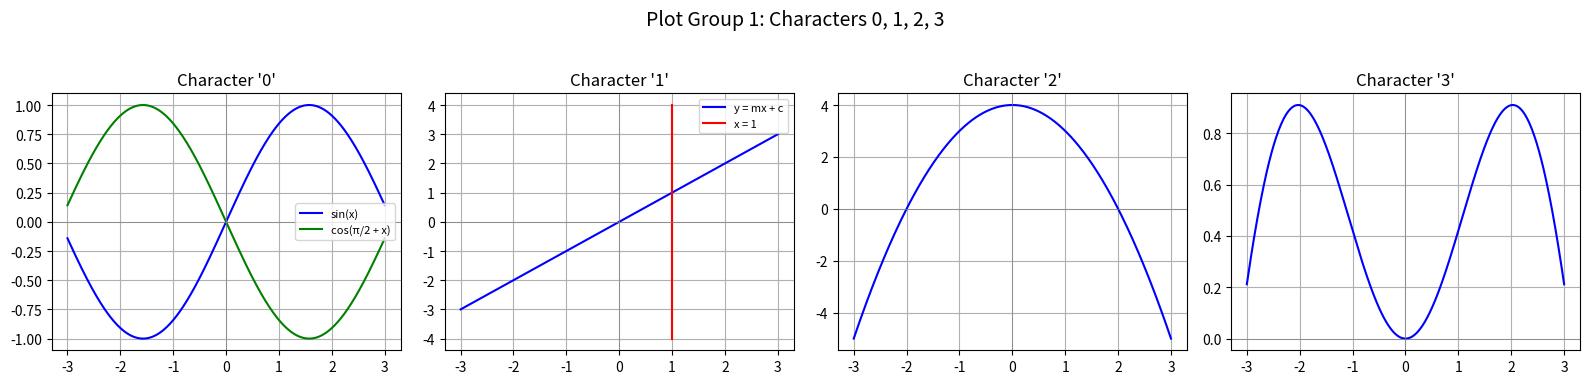
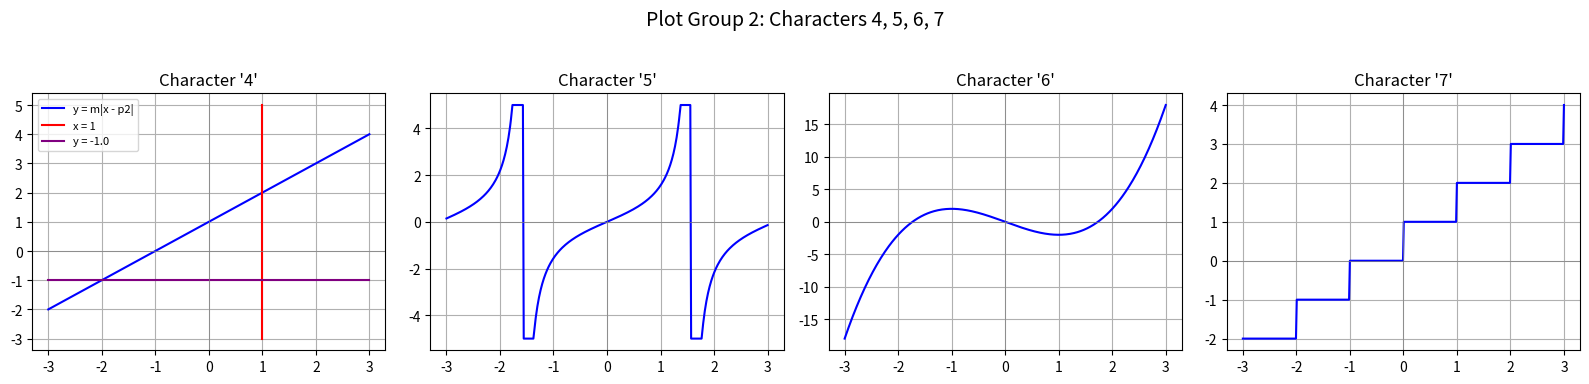
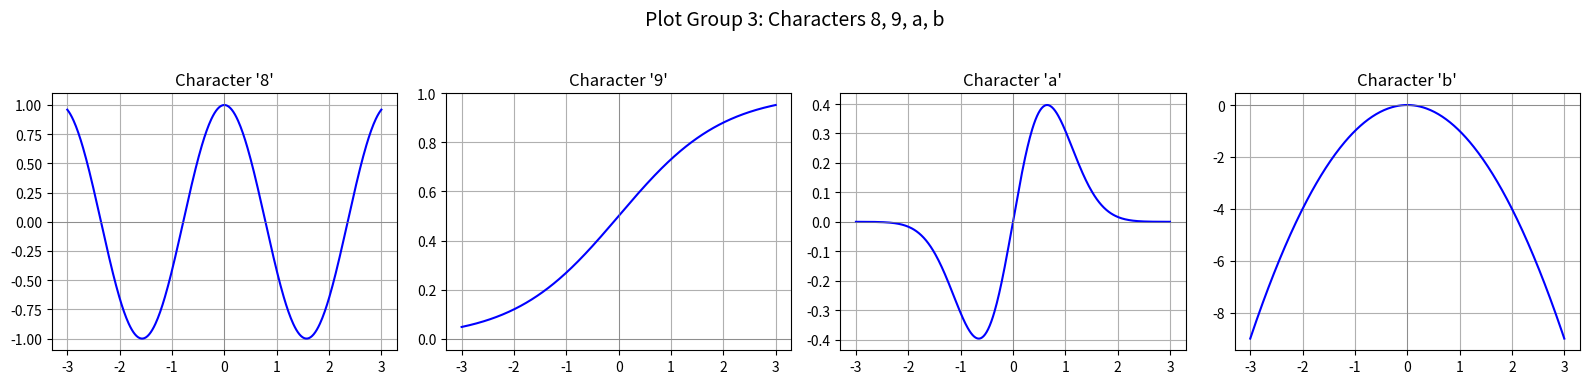
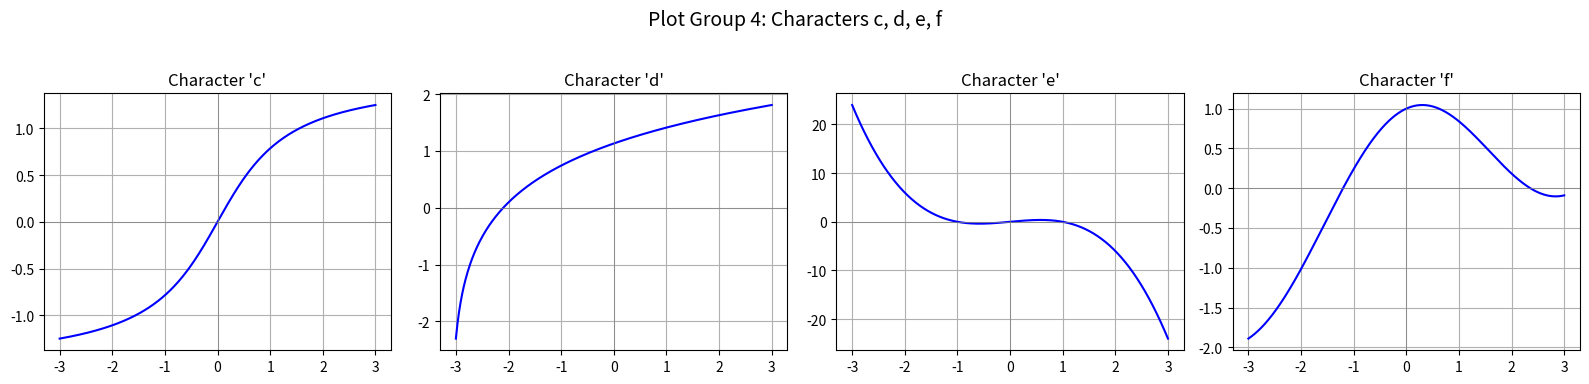

Source code (Python) for these figures, in order:
import numpy as np
import matplotlib.pyplot as plt

# --- Define plot functions for characters '0' to 'f' ---
def plot_0(x, p1=1.0, p2=1.0):
    y1 = p1 * np.sin(x)
    y2 = p2 * np.cos(np.pi/2 + x)
    return y1, y2

def plot_1(x, p1=1.0, p2=0.0):
    # y = mx + c
    y_line = p1 * x + p2
    # vertical line x = 1
    y_min, y_max = np.min(y_line), np.max(y_line)
    y_vert = np.linspace(y_min - 1, y_max + 1, 100)
    x_vert = np.ones_like(y_vert)
    return y_line, (x_vert, y_vert)

def plot_2(x, p1=1.0, p2=4.0): return -p1 * x**2 + p2
def plot_3(x, p1=1.0, p2=2.0): return p1 * np.sin(x) * x / p2

def plot_4(x, p1=1.0, p2=1.0, base_y=-1.0):
    # y = m * |x - p2|
    # y_line = p1 * np.abs(x - p2)

    # y = mx + c
    y_line = p1 * x + p2
    
    # vertical line at x = 1
    y_min, y_max = np.min(y_line), np.max(y_line)
    y_vert = np.linspace(y_min - 1, y_max + 1, 100)
    x_vert = np.ones_like(y_vert)
    
    # horizontal base line y = base_y
    y_base = np.full_like(x, base_y)
    
    return y_line, (x_vert, y_vert), (x, y_base)

def plot_5(x, p1=1.0, p2=5.0): return p1 * np.clip(np.tan(x), -p2, p2)
def plot_6(x, p1=1.0, p2=3.0): return p1 * (x**3 - p2 * x)
def plot_7(x, p1=1.0, p2=1.0): return p1 * np.floor(x + p2)
def plot_8(x, p1=1.0, p2=2.0): return p1 * np.cos(p2 * x)
def plot_9(x, p1=1.0, p2=1.0): return p1 / (1.0 + np.exp(-p2 * x))
def plot_a(x, p1=1.0, p2=1.0): return p1 * np.sin(p2 * x) * np.exp(-x**2)
def plot_b(x, p1=1.0, p2=0.0): return -p1 * x**2 + p2
def plot_c(x, p1=1.0, p2=1.0): return p1 * np.arctan(p2 * x)
def plot_d(x, p1=1.0, p2=1.0): return p1 * np.log(p2 * (x + 3.1))  # avoid log(0)
def plot_e(x, p1=1.0, p2=1.0): return -p1 * x**3 + p2 * x
def plot_f(x, p1=1.0, p2=0.3): return p1 * np.cos(x) + p2 * x

# Mapping each hex character to its plot function
plot_function_map = {
    '0': plot_0, '1': plot_1, '2': plot_2, '3': plot_3,
    '4': plot_4, '5': plot_5, '6': plot_6, '7': plot_7,
    '8': plot_8, '9': plot_9, 'a': plot_a, 'b': plot_b,
    'c': plot_c, 'd': plot_d, 'e': plot_e, 'f': plot_f
}

# Prepare x-axis range
x_vals = np.linspace(-3, 3, 400)

# Function to draw a group of 4 characters
def draw_plot_group(chars, group_index):
    fig, axes = plt.subplots(1, 4, figsize=(16, 4))
    fig.suptitle(f"Plot Group {group_index + 1}: Characters {', '.join(chars)}", fontsize=14)
    
    for i, char in enumerate(chars):
        func = plot_function_map[char]
        ax = axes[i]
        try:
            y_vals = func(x_vals)
            
            # For plot_4 triple return (3 parts)
            if isinstance(y_vals, tuple):
                if len(y_vals) == 3:
                    # plot_4 case: line, vertical, horizontal base line
                    y_line = y_vals[0]
                    x_vert, y_vert = y_vals[1]
                    x_base, y_base = y_vals[2]
                    ax.plot(x_vals, y_line, label='y = m|x - p2|', color='blue')
                    ax.plot(x_vert, y_vert, label='x = 1', color='red')
                    ax.plot(x_base, y_base, label=f'y = {y_base[0]:.1f}', color='purple', linestyle='-')
                    ax.legend(fontsize=8)
                elif len(y_vals) == 2:
                    # plot_0 or plot_1 case
                    if isinstance(y_vals[1], tuple) and len(y_vals[1]) == 2:
                        # plot_1 case: line and vertical line
                        y_line = y_vals[0]
                        x_vert, y_vert = y_vals[1]
                        ax.plot(x_vals, y_line, label='y = mx + c', color='blue')
                        ax.plot(x_vert, y_vert, label='x = 1', color='red')
                        ax.legend(fontsize=8)
                    else:
                        # plot_0 case: two y vectors
                        y1, y2 = y_vals
                        ax.plot(x_vals, y1, label='sin(x)', color='blue')
                        ax.plot(x_vals, y2, label='cos(π/2 + x)', color='green')
                        ax.legend(fontsize=8)
            else:
                ax.plot(x_vals, y_vals, color='blue')

            ax.set_title(f"Character '{char}'", fontsize=12)
        except Exception as e:
            ax.text(0.5, 0.5, f"Error: {e}", transform=ax.transAxes,
                    ha='center', va='center', color='red', fontsize=10)
        
        ax.grid(True)
        ax.axhline(0, color='gray', linewidth=0.5)
        ax.axvline(0, color='gray', linewidth=0.5)

    plt.tight_layout(rect=[0, 0.03, 1, 0.95])
    plt.show()

# Break characters into 4 groups of 4
char_groups = [
    ['0', '1', '2', '3'],
    ['4', '5', '6', '7'],
    ['8', '9', 'a', 'b'],
    ['c', 'd', 'e', 'f']
]

# Draw each group
for idx, group in enumerate(char_groups):
    draw_plot_group(group, idx)
